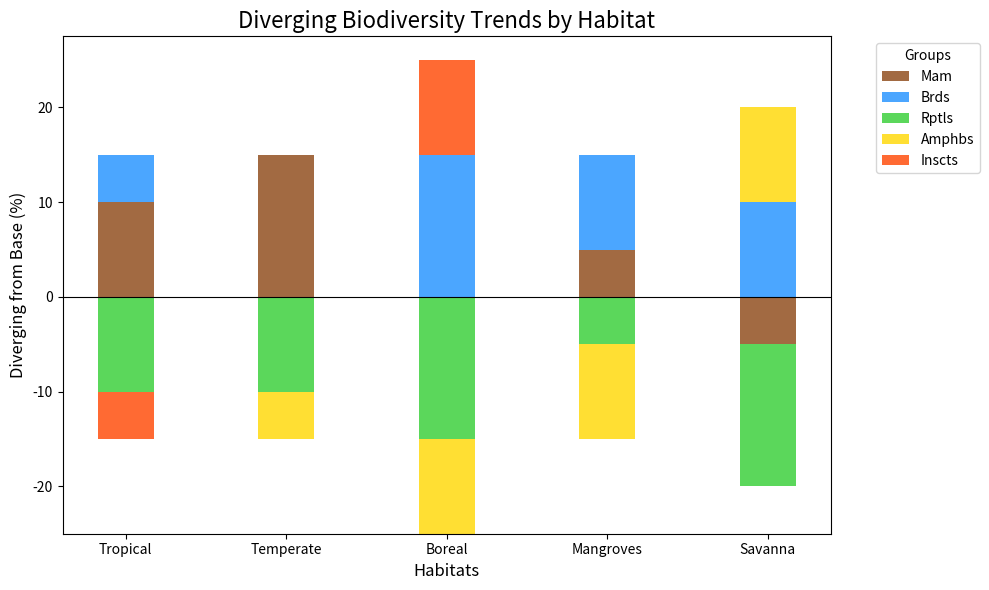

Write Python code to recreate this figure.
import numpy as np
import matplotlib.pyplot as plt

# Define the habitats and the years for the axes
habitats = ["Tropical", "Temperate", "Boreal", "Mangroves", "Savanna"]
years = np.arange(2030, 2040)

# Create data for different groups in each habitat
mammals = np.array([
    30, 35, 20, 25, 15
])

birds = np.array([
    25, 20, 35, 30, 30
])

reptiles = np.array([
    10, 10, 5, 15, 5
])

amphibians = np.array([
    20, 15, 10, 10, 30
])

insects = np.array([
    15, 20, 30, 20, 20
])

# Diverging data: positive and negative changes measured against a baseline (example first year 2030 values)
species_data = np.array([mammals, birds, reptiles, amphibians, insects]) - 20

# Set up the plot
fig, ax = plt.subplots(figsize=(10, 6))

x_ticks = np.arange(len(habitats))
bar_width = 0.35

# Define colors for each species
colors = ['#8B4513', '#1E90FF', '#32CD32', '#FFD700', '#FF4500']
species_names = ['Mam', 'Brds', 'Rptls', 'Amphbs', 'Inscts']

bottom_positive = np.zeros(len(habitats))
bottom_negative = np.zeros(len(habitats))

# Plot each species data as a stacked diverging bar
for i, species in enumerate(species_data):
    positive_values = np.clip(species, 0, None)
    negative_values = np.clip(species, None, 0)

    ax.bar(x_ticks, positive_values, width=bar_width, color=colors[i], alpha=0.8,
           bottom=bottom_positive, label=species_names[i])
    ax.bar(x_ticks, negative_values, width=bar_width, color=colors[i], alpha=0.8,
           bottom=bottom_negative)

    bottom_positive += positive_values
    bottom_negative += negative_values

# X-axis habitat labels
ax.set_xticks(x_ticks)
ax.set_xticklabels(habitats, fontsize=10)

# Additional labeling
plt.title("Diverging Biodiversity Trends by Habitat", fontsize=16)
plt.xlabel('Habitats', fontsize=12)
plt.ylabel('Diverging from Base (%)', fontsize=12)
ax.axhline(0, color='black', linewidth=0.8)

# Add legend and layout adjustment
plt.legend(title='Groups', loc='upper left', bbox_to_anchor=(1.05, 1), fontsize=10)
plt.tight_layout()

# Display the plot
plt.show()
